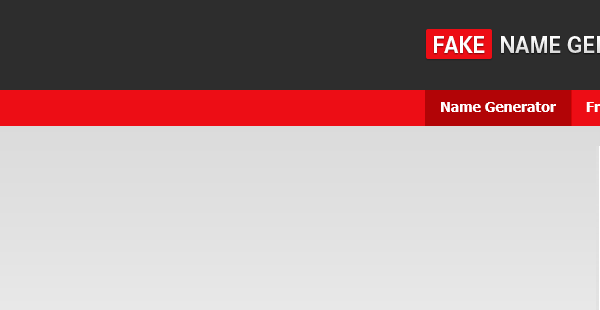
Task: Session11
Workflow: Main

Step 1: Attach Browser 'iexplore.exe Generate' in window 'Generate a Random Name - Fake Name Generator'
